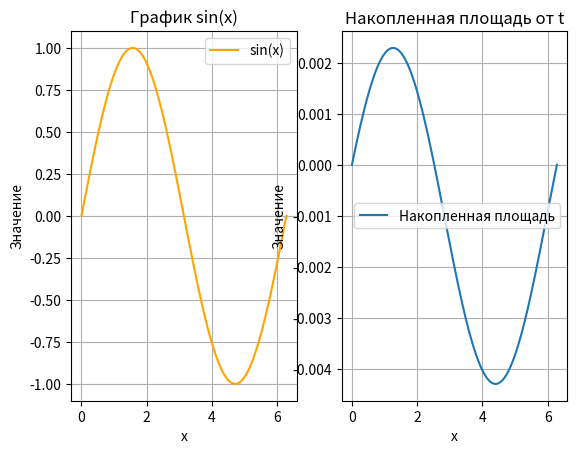

Generate this figure with matplotlib:
"""
Численное интегрирование
"""

from math import *
import matplotlib.pyplot as plt
import numpy as np


def f(x):
    return np.sin(x)  # интеграл от sin(x)


# метод левых прямоугольников
def left_Rectangle(a, b, n):
    sum = 0
    h = (b - a) / n
    x = a
    for i in range(n - 1):
        sum += h * f(x)
        x += h
    return sum


# метод правых прямоугольников
def right_Rectangle(a, b, n):
    sum = 0
    h = (b - a) / n
    x = b
    for i in range(n):
        sum += h * f(x)
        x -= h
    return sum


# метод средних прямоугольников
def middle_Rectangle(a, b, n):
    sum = 0
    h = (b - a) / n
    x = a
    for i in range(int(n)):
        sum += f(x + 0.5 * h)
        x += h
    return h * sum


# метод трапецией
def trapezoid_Method(a, b, n):
    sum = 0
    h = (b - a) / n
    x = a
    for i in range(n):
        if i == 0 or i == n:
            sum += 0.5 * f(x)
        else:
            sum += f(x)
        x += h
    return h * sum


# метод симпсона
def simpson_Method(a, b, n):
    h = (b - a) / (2 * n)
    sum = f(a) + f(b)
    for i in range(1, 2 * n):
        if i % 2 != 0:
            sum += 4 * f(a + i * h)
        else:
            sum += 2 * f(a + i * h)
    return sum * h / 3


def main():
    a = 0  # нижний предел интегрирования
    b = pi  # верхний предел интегрирования
    n = 1000  # число разбиений
    print(f"Метод левых прямоугольников: {left_Rectangle(a, b, n)}")
    print(f"Метод правых прямоугольников: {right_Rectangle(a, b, n)}")
    print(f"Метод средних прямоугольников: {middle_Rectangle(a, b, n)}")
    print(f"Метод трапецией: {trapezoid_Method(a, b, n)}")
    print(f"Метод симпсона: {simpson_Method(a, b, n)}")

    # Построение графиков погрешности от шага интегрирования
    h = (2 * b - a) / n
    x_values = np.linspace(0, 2 * np.pi, 1000)
    y_values = np.sin(x_values)
    y_values_function = 1 - np.cos(x_values)  # Значения от интеграла sin(x)
    t_values = np.linspace(a, 2 * b, 1000)
    difference_values = []
    difference_value = 0
    for t in t_values:
        difference_value += f(t) * h
        difference_values.append(difference_value)
    # Вычисляем накопленную площадь для каждого t
    # integral_values_sum = np.cumsum(f(t_values) * h)
    errors = difference_values - y_values_function

    plt.subplot(121)
    plt.plot(x_values, y_values, label='sin(x)', color='orange')
    plt.xlabel('x')
    plt.ylabel('Значение')
    plt.legend()
    plt.grid()
    plt.title('График sin(x)')

    plt.subplot(122)
    plt.plot(t_values, errors, label='Накопленная площадь')
    plt.xlabel('x')
    plt.ylabel('Значение')
    plt.legend()
    plt.grid()
    plt.title('Накопленная площадь от t')
    plt.show()


if __name__ == "__main__":
    main()
